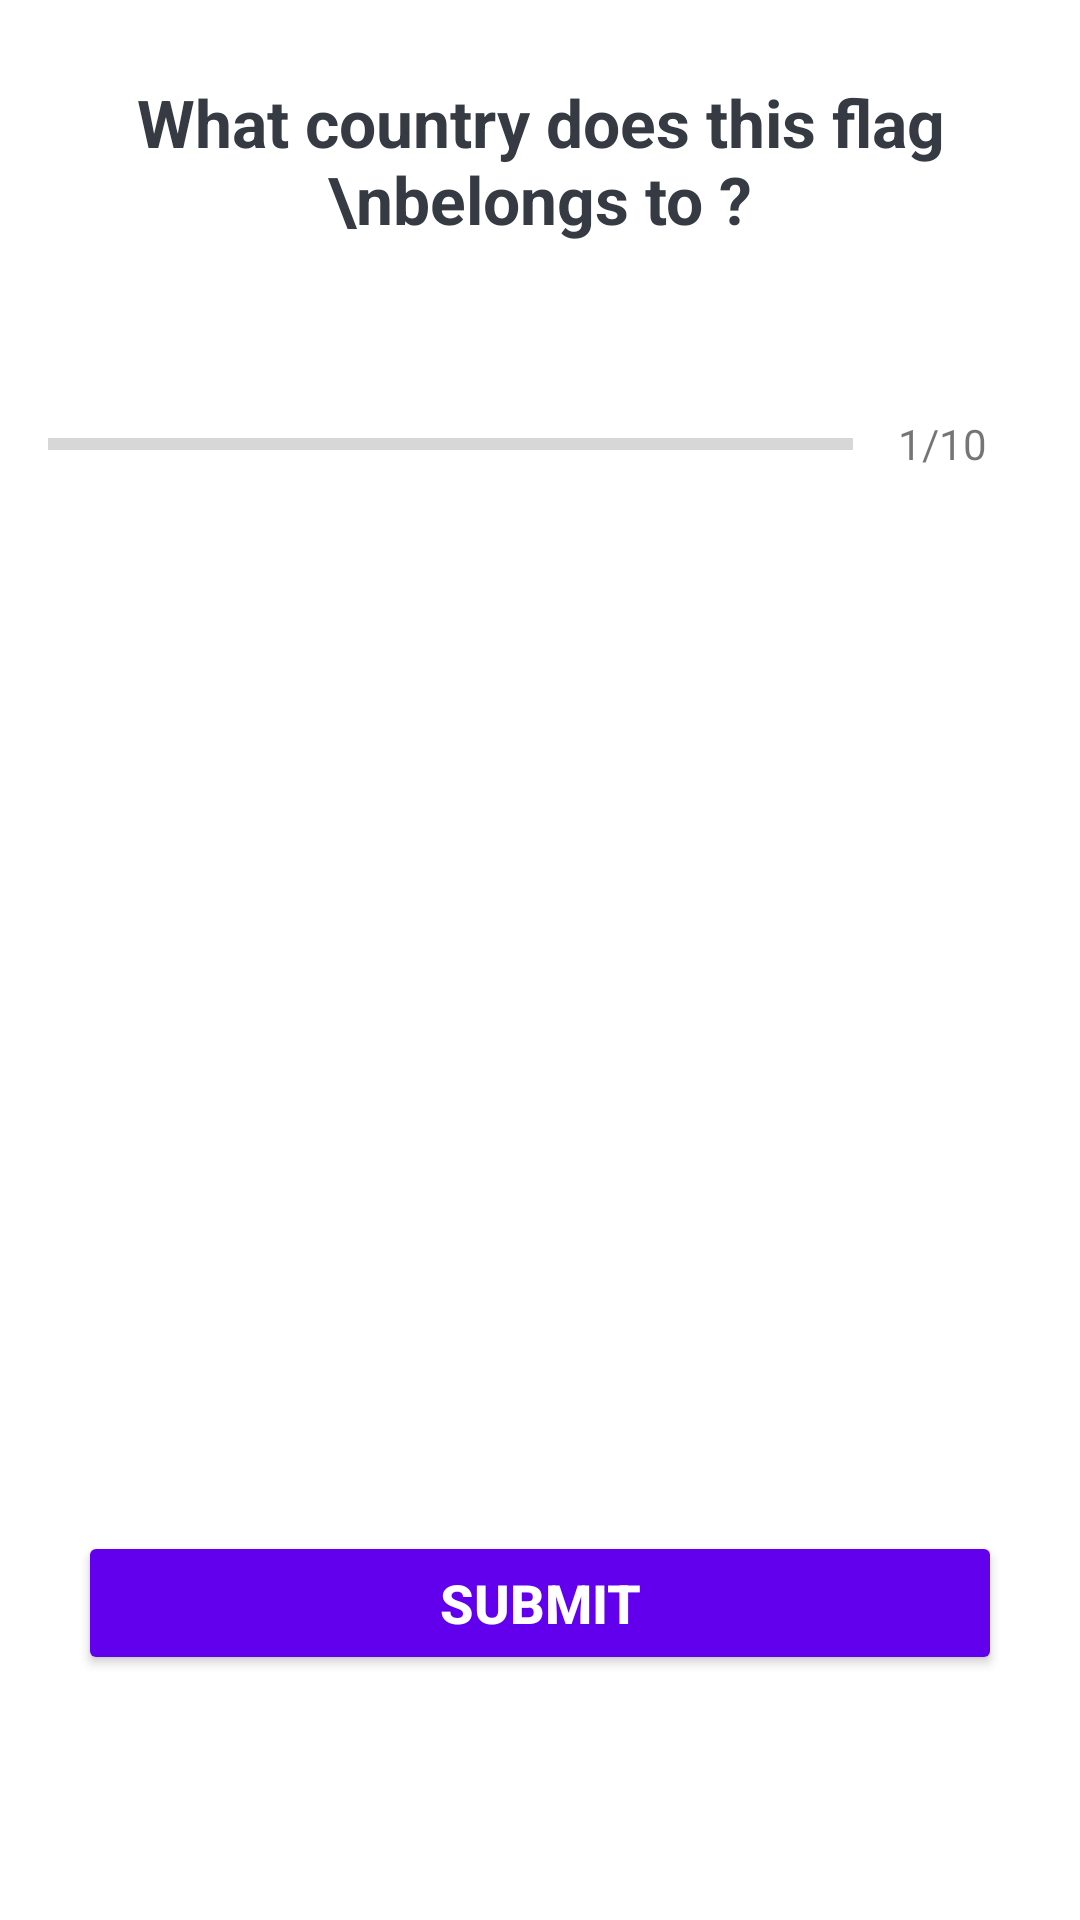

Write the Android layout XML for this screen, with the resource values it uses.
<!-- AndroidManifest.xml: application theme Theme.Quiz_app_v1 -->
<!-- res/layout/activity_question.xml -->
<?xml version="1.0" encoding="utf-8"?>
<ScrollView xmlns:android="http://schemas.android.com/apk/res/android"
    xmlns:app="http://schemas.android.com/apk/res-auto"
    xmlns:tools="http://schemas.android.com/tools"
    android:layout_width="match_parent"
    android:layout_height="match_parent"
    tools:context=".QuestionActivity"
    android:fillViewport="true"
    >

    <LinearLayout
        android:layout_width="match_parent"
        android:layout_height="wrap_content"
        android:gravity="center_horizontal"
        android:orientation="vertical"
        android:padding="16dp">


        <TextView
            android:id="@+id/tv_quz"
            android:layout_width="wrap_content"
            android:layout_height="wrap_content"
            android:text="What country does this flag \nbelongs to ?"
            android:textSize="22sp"
            android:textAlignment="center"
            android:layout_margin="10dp"
            android:textColor="#363A43"
            android:textStyle="bold"/>

        <ImageView
            android:id="@+id/iv_image"
            android:layout_width="wrap_content"
            android:layout_height="wrap_content"
            android:src="@drawable/ic_flag_of_argentina"
            android:layout_marginTop="16dp" />

        <LinearLayout
            android:id="@+id/ll_progress_details"
            android:layout_width="match_parent"
            android:layout_height="wrap_content"
            android:layout_marginTop="16dp"
            android:orientation="horizontal"
            android:gravity="center_vertical">

            <ProgressBar
                android:id="@+id/progrssBar"
                android:layout_width="0dp"
                android:layout_height="wrap_content"
                android:layout_weight="1"
                android:max="10"
                android:minHeight="50dp"
                android:progress="0"
                android:indeterminate="false"
                style="?android:progressBarStyleHorizontal"/>

            <TextView
                android:id="@+id/tv_progress"
                android:layout_width="wrap_content"
                android:layout_height="wrap_content"
                android:text="1/10"
                android:padding="15dp"
                android:textSize="14sp"
                android:gravity="center"
                android:textColorHint="#7A8089"
                />


        </LinearLayout>

        <com.google.android.material.textfield.TextInputLayout
            android:layout_width="match_parent"
            android:layout_height="wrap_content"
            android:layout_marginTop="30dp">

            <TextView
                android:id="@+id/tv_option_one"
                android:layout_width="match_parent"
                android:layout_height="wrap_content"
                android:layout_margin="10dp"
                android:padding="15dp"
                android:gravity="center"
                android:textColor="#7A8089"
                android:textSize="18sp"
                android:background="@drawable/default_option_border_bg"
                tools:text="Argentina"/>

            <TextView
                android:id="@+id/tv_option_two"
                android:layout_width="match_parent"
                android:layout_height="wrap_content"
                android:layout_margin="10dp"
                android:padding="15dp"
                android:gravity="center"
                android:textColor="#7A8089"
                android:textSize="18sp"
                android:background="@drawable/default_option_border_bg"
                tools:text="Argentina"/>

            <TextView
                android:id="@+id/tv_option_three"
                android:layout_width="match_parent"
                android:layout_height="wrap_content"
                android:layout_margin="10dp"
                android:padding="15dp"
                android:gravity="center"
                android:textColor="#7A8089"
                android:textSize="18sp"
                android:background="@drawable/default_option_border_bg"
                tools:text="Argentina"/>

            <TextView
                android:id="@+id/tv_option_four"
                android:layout_width="match_parent"
                android:layout_height="wrap_content"
                android:layout_margin="10dp"
                android:padding="15dp"
                android:gravity="center"
                android:textColor="#7A8089"
                android:textSize="18sp"
                android:background="@drawable/default_option_border_bg"
                tools:text="Argentina"/>

        </com.google.android.material.textfield.TextInputLayout>

        <Button
            android:id="@+id/btn_submit"
            android:layout_width="match_parent"
            android:layout_height="wrap_content"
            android:layout_margin="10dp"
            android:backgroundTint="@color/design_default_color_primary"
            android:text="SUBMIT"
            android:textColor="@color/white"
            android:textStyle="bold"
            android:textSize="18sp"/>

    </LinearLayout>


</ScrollView>
<!-- resources referenced by this layout -->
<resources>
  <color name="white">#FFFFFFFF</color>
  <style name="Theme.Quiz_app_v1" parent="Theme.MaterialComponents.DayNight.NoActionBar">
          
          <item name="colorPrimary">@color/purple_500</item>
          <item name="colorPrimaryVariant">@color/purple_700</item>
          <item name="colorOnPrimary">@color/white</item>
          
          <item name="colorSecondary">@color/teal_200</item>
          <item name="colorSecondaryVariant">@color/teal_700</item>
          <item name="colorOnSecondary">@color/black</item>
          
          <item name="android:statusBarColor" tools:targetApi="l">?attr/colorPrimaryVariant</item>
          
      </style>
  <color name="purple_500">#6A1B9A</color>
  <color name="purple_700">#5f7be7</color>
  <color name="teal_200">#5903a1</color>
  <color name="teal_700">#FF018786</color>
  <color name="black">#FF000000</color>
</resources>
